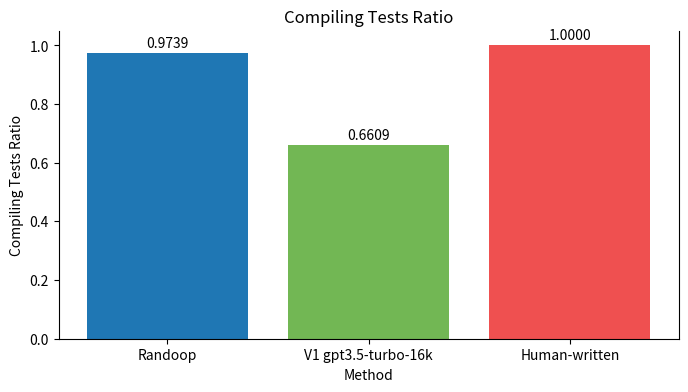

Write the Python code that produced this figure.
import matplotlib.pyplot as plt

# Data
methods = ['Randoop', 'V1 gpt3.5-turbo-16k', 'Human-written']
ratios = [1379/1416, 6235/9434, 4195/4195]  # Actual ratios based on your values

# Creating the bar chart
plt.figure(figsize=(8, 4))  # Size of the figure
plt.bar(methods, ratios, color=['#1f77b4', '#72b754', '#ef5050'])

# Adding titles and labels
plt.title('Compiling Tests Ratio')
plt.xlabel('Method')
plt.ylabel('Compiling Tests Ratio')


# Setting the y-axis limit slightly above 1 to prevent the line from cutting through the displayed ratios
plt.ylim(0, 1.05)

# Remove the top line (spine) of the plot for a cleaner look
plt.gca().spines['top'].set_visible(False)

# Adding the ratio values above the bars for clarity
for i, ratio in enumerate(ratios):
    plt.text(i, ratio + 0.02, f'{ratio:.4f}', ha = 'center', color = 'black')

# Show the plot
plt.show()
